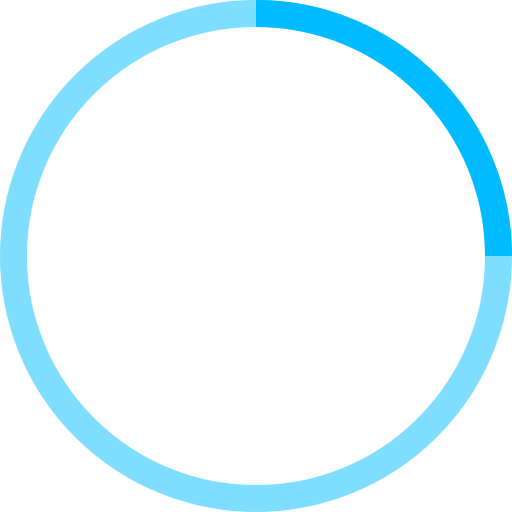
t = 0.00 s
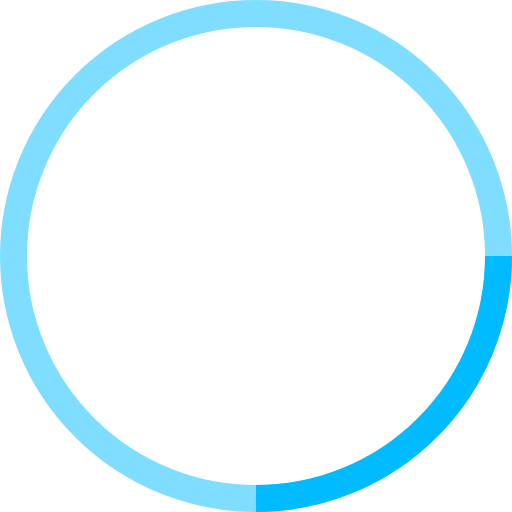
t = 0.25 s
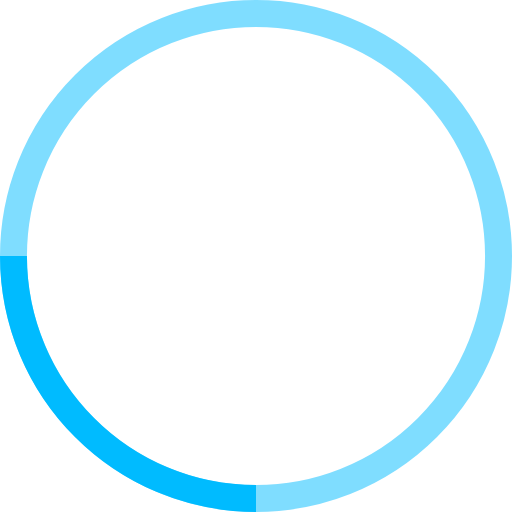
t = 0.50 s
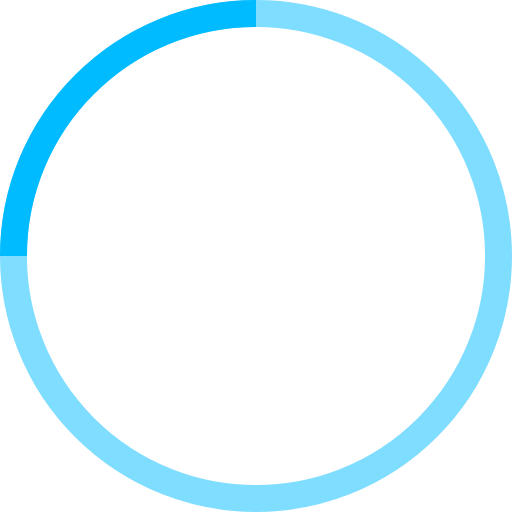
t = 0.75 s

The animated SVG that drew these frames (rendered in a browser with its animation timeline set to each time). Animation: 1 SMIL element (animateTransform=1); one cycle of 1.00 s, repeats indefinitely.

<!-- By Sam Herbert (@sherb), for everyone. More @ http://goo.gl/7AJzbL -->
<svg width="38" height="38" viewBox="0 0 38 38" xmlns="http://www.w3.org/2000/svg" stroke="#00bbff">
    <g fill="none" fill-rule="evenodd">
        <g transform="translate(1 1)" stroke-width="2">
            <circle stroke-opacity=".5" cx="18" cy="18" r="18"/>
            <path d="M36 18c0-9.94-8.06-18-18-18">
                <animateTransform
                    attributeName="transform"
                    type="rotate"
                    from="0 18 18"
                    to="360 18 18"
                    dur="1s"
                    repeatCount="indefinite"/>
            </path>
        </g>
    </g>
</svg>
